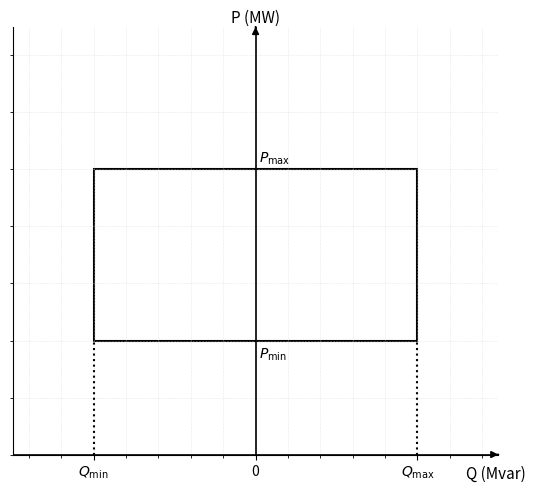

Write Python code to recreate this figure.
# -*- coding: utf-8 -*-
"""
Created on Thu Aug 28 09:45:26 2025

@author: Tin Pakasin
"""

import matplotlib.pyplot as plt
from matplotlib.ticker import MultipleLocator

# ======= EDIT THESE LIMITS =======
# Q in Mvar (left<0 capacitive, right>0 inductive), P in MW
Q_kapmin = -100     # left tick label position (capacitive min)
Q_indmax =  100    # right tick label position (inductive max)
Q_box_min, Q_box_max = -100, 100   # rectangle left/right
P_box_min, P_box_max =  40, 100  # rectangle bottom/top
# Axis ranges (pad so the box isn’t cramped)
Q_min, Q_max = -150, 150
P_min, P_max = 0, 150
# =================================

fig, ax = plt.subplots(figsize=(5.5, 5.0), dpi=300)

ax.xaxis.set_major_locator(MultipleLocator(20))  # every 0.5
ax.xaxis.set_minor_locator(MultipleLocator(20))  # every 0.1
ax.yaxis.set_major_locator(MultipleLocator(20))
ax.yaxis.set_minor_locator(MultipleLocator(20))
ax.set_yticklabels([])
# grid lines
ax.grid(which="major", color="lightgray", linestyle=":", linewidth=0.4)
ax.grid(which="minor", color="lightgrey", linestyle=":", linewidth=0.4)

# Axes (with arrows)
ax.axhline(0, color="black", linewidth=1.2)
ax.axvline(0, color="black", linewidth=1.2)
# tiny arrowheads
ax.annotate("", xy=(Q_max, 0), xytext=(Q_max-1e-9, 0),
            arrowprops=dict(arrowstyle="-|>", lw=1.2, color="black"))
ax.annotate("", xy=(0, P_max), xytext=(0, P_max-1e-9),
            arrowprops=dict(arrowstyle="-|>", lw=1.2, color="black"))


# Capability rectangle
rect = plt.Rectangle((Q_box_min, P_box_min),
                     Q_box_max - Q_box_min, P_box_max - P_box_min,
                     fill=False, linewidth=1.5, edgecolor="black")#,
#                     hatch="/", hatch_linewidth=0.3, zorder=3)
ax.add_patch(rect)

ax.text(2, P_box_max+1, r"$P_{\mathrm{max}}$", ha="left", va="bottom", fontsize=10, clip_on=False)
ax.text(2, P_box_min-2, r"$P_{\mathrm{min}}$", ha="left", va="top", fontsize=10, clip_on=False)
#ax.text(2, 2)
# Labels
ax.set_xlabel("")
ax.text(Q_max - 20, -7, "Q (Mvar)", ha="left", va="center", fontsize=11)

# Remove the default ylabel
ax.set_ylabel("")
ax.text(0, P_max + 0.05, "P (MW)", ha="center", va="bottom", fontsize=11)

# Custom ticks: show only Q_kapmin / Q_indmax on x; none on y
ax.set_xticks([Q_kapmin, 0, Q_indmax])
ax.set_xticklabels([r"$Q_{\mathrm{min}}$", "0", r"$Q_{\mathrm{max}}$"])
ax.set_yticks([])


ax.vlines(Q_box_min, 0, P_box_min, linestyles="dotted", colors="black")
ax.vlines(Q_box_max, 0, P_box_min, linestyles="dotted", colors="black")

# Limits & proportions
ax.set_xlim(Q_min, Q_max)
ax.set_ylim(P_min, P_max)
#ax.set_aspect('equal', adjustable='box')  # 1:1 look (engineering style)

# Clean frame
for spine in ["top", "right"]:
    ax.spines[spine].set_visible(False)



plt.tight_layout()
#plt.grid(True)
#plt.savefig("pq-capability-no-grid.pdf")   # crisp vector
#plt.savefig("pq-capability-no-grid.svg")   # optional SVG
plt.savefig("pq-grid-no-hatch.png")
print("Saved: pq_capability.pdf / .svg")
